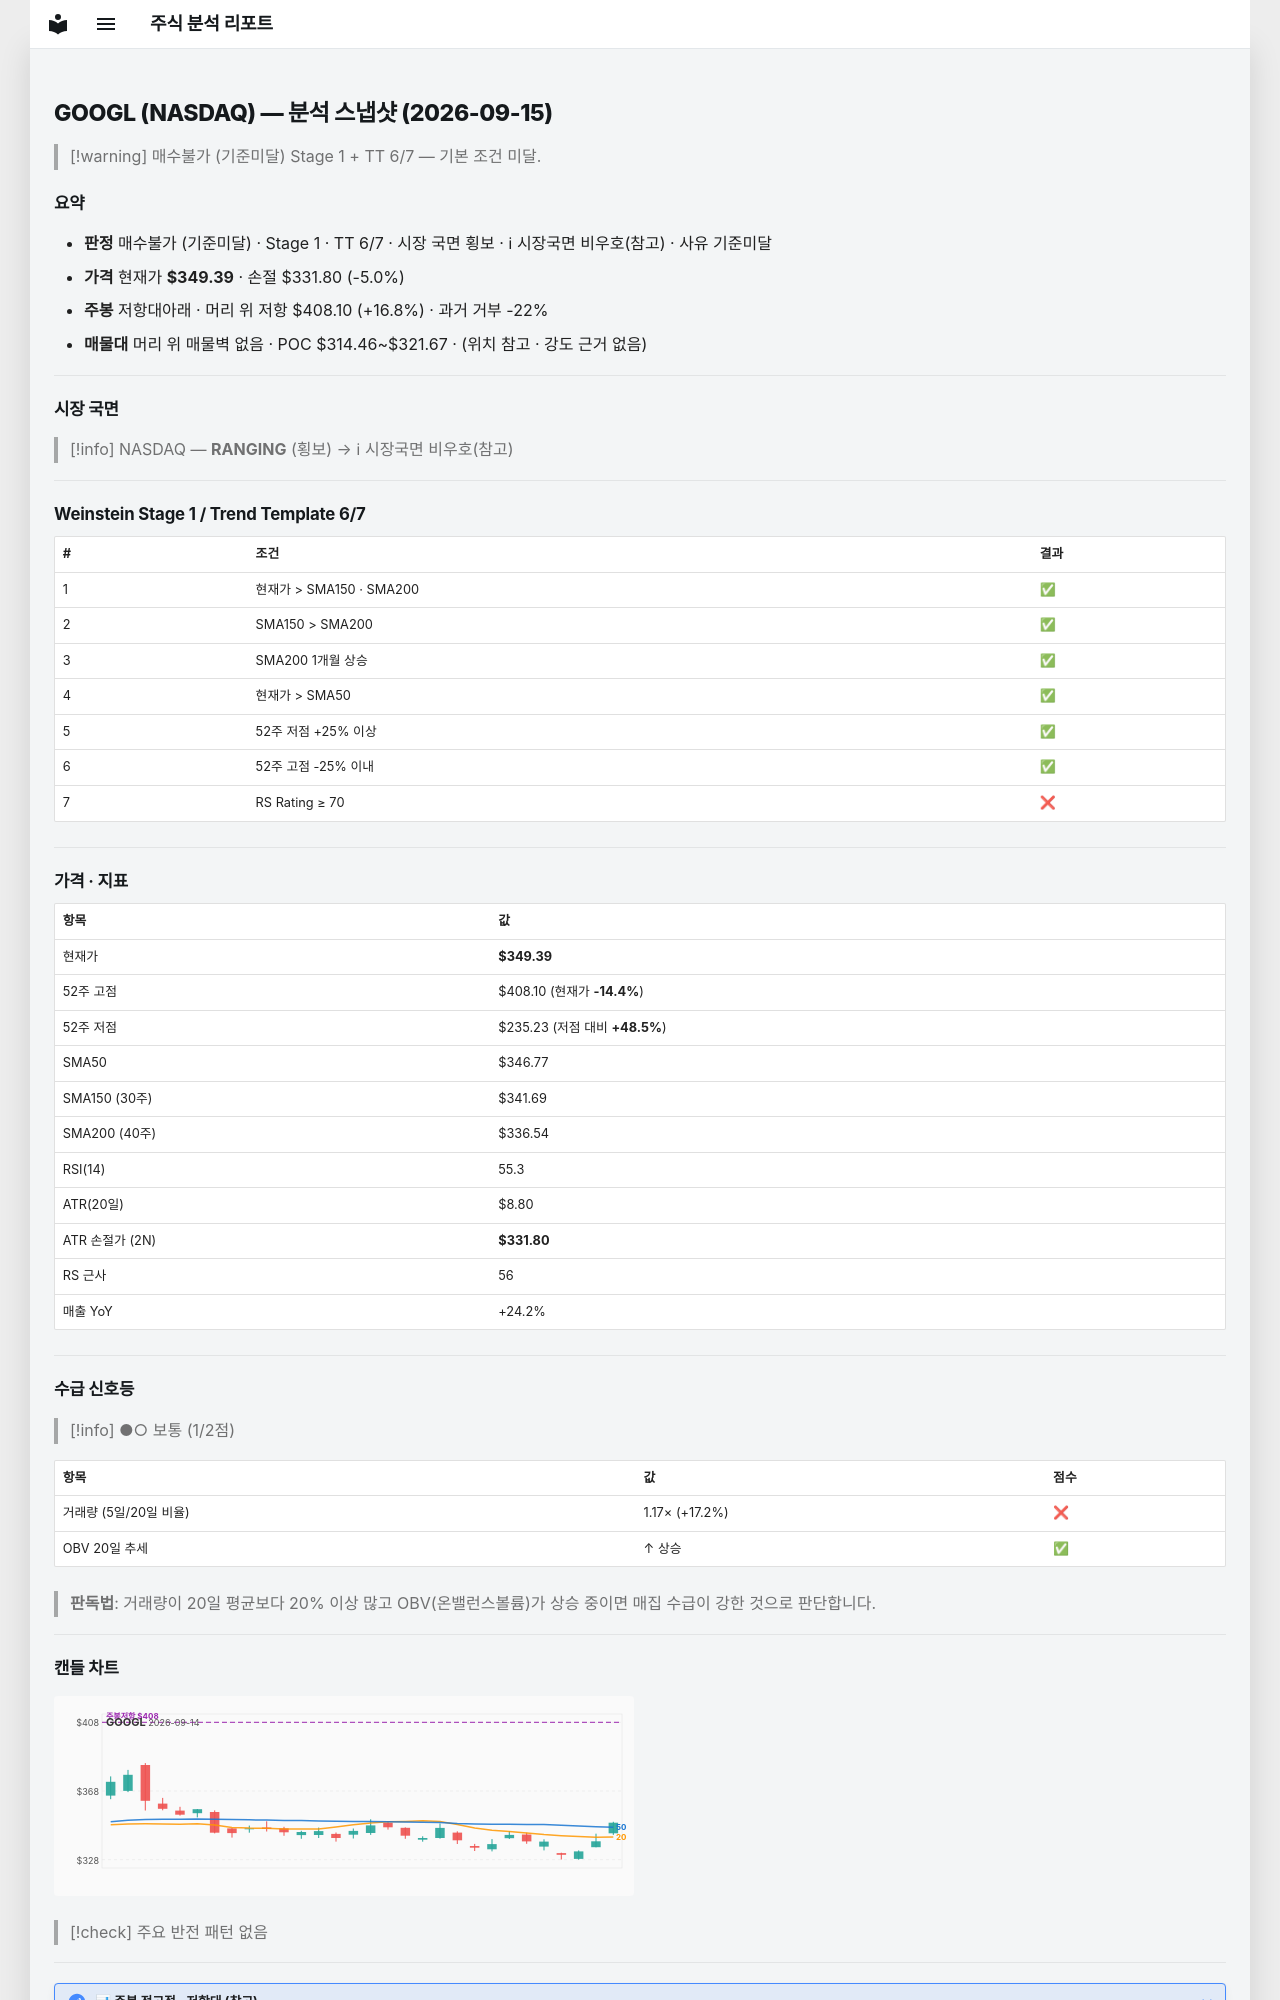

repository: soloandco/stock-reports · page: snapshots/GOOGL-2026-09-15/index.html · generator: mkdocs

---
type: analysis-snapshot
title: GOOGL 분석 스냅샷
ticker: GOOGL
market: NASDAQ
created: 2026-09-15
updated: 2026-09-15
bar-date: 2026-09-14
verdict: 매수불가
verdict-reason: 기준미달
real-rr: 3.34
sma50-gap-pct: 0.8
weekly-position: 저항대아래
weekly-overhead-price: 408.10
weekly-overhead-pct: 16.8
stage: 1
trend-template-score: 6
tt-max: 7
price: 349.3900146484375
stop-price: 331.7995317016614
market-regime: RANGING
supply-demand-score: 1/2
supply-demand-label: 보통
status: tracking
tags:
  - stock-agent
  - watchlist
  - GOOGL
  - analysis
related:
  - "[[analysis-template]]"
---

# GOOGL (NASDAQ) — 분석 스냅샷 (2026-09-15)

> [!warning] 매수불가 (기준미달)
> Stage 1 + TT 6/7 — 기본 조건 미달.

## 요약

- **판정** 매수불가 (기준미달) · Stage 1 · TT 6/7 · 시장 국면 횡보 · ℹ 시장국면 비우호(참고) · 사유 기준미달
- **가격** 현재가 **$349.39** · 손절 $331.80 (-5.0%)
- **주봉** 저항대아래 · 머리 위 저항 $408.10 (+16.8%) · 과거 거부 -22%
- **매물대** 머리 위 매물벽 없음 · POC $314.46~$321.67 · (위치 참고 · 강도 근거 없음)

---

## 시장 국면

> [!info] NASDAQ — **RANGING** (횡보) → ℹ 시장국면 비우호(참고)

---

## Weinstein Stage 1 / Trend Template 6/7

| # | 조건 | 결과 |
|---|------|------|
| 1 | 현재가 > SMA150 · SMA200 | ✅ |
| 2 | SMA150 > SMA200 | ✅ |
| 3 | SMA200 1개월 상승 | ✅ |
| 4 | 현재가 > SMA50 | ✅ |
| 5 | 52주 저점 +25% 이상 | ✅ |
| 6 | 52주 고점 -25% 이내 | ✅ |
| 7 | RS Rating ≥ 70 | ❌ |

---

## 가격 · 지표

| 항목 | 값 |
|------|---|
| 현재가 | **$349.39** |
| 52주 고점 | $408.10 (현재가 **-14.4%**) |
| 52주 저점 | $235.23 (저점 대비 **+48.5%**) |
| SMA50 | $346.77 |
| SMA150 (30주) | $341.69 |
| SMA200 (40주) | $336.54 |
| RSI(14) | 55.3 |
| ATR(20일) | $8.80 |
| ATR 손절가 (2N) | **$331.80** |
| RS 근사 | 56 |
| 매출 YoY | +24.2% |

---
## 수급 신호등

> [!info] ●○ 보통 (1/2점)

| 항목 | 값 | 점수 |
|------|------|------|
| 거래량 (5일/20일 비율) | 1.17× (+17.2%) | ❌ |
| OBV 20일 추세 | ↑ 상승 | ✅ |

> **판독법**: 거래량이 20일 평균보다 20% 이상 많고 OBV(온밸런스볼륨)가 상승 중이면 매집 수급이 강한 것으로 판단합니다.

---
